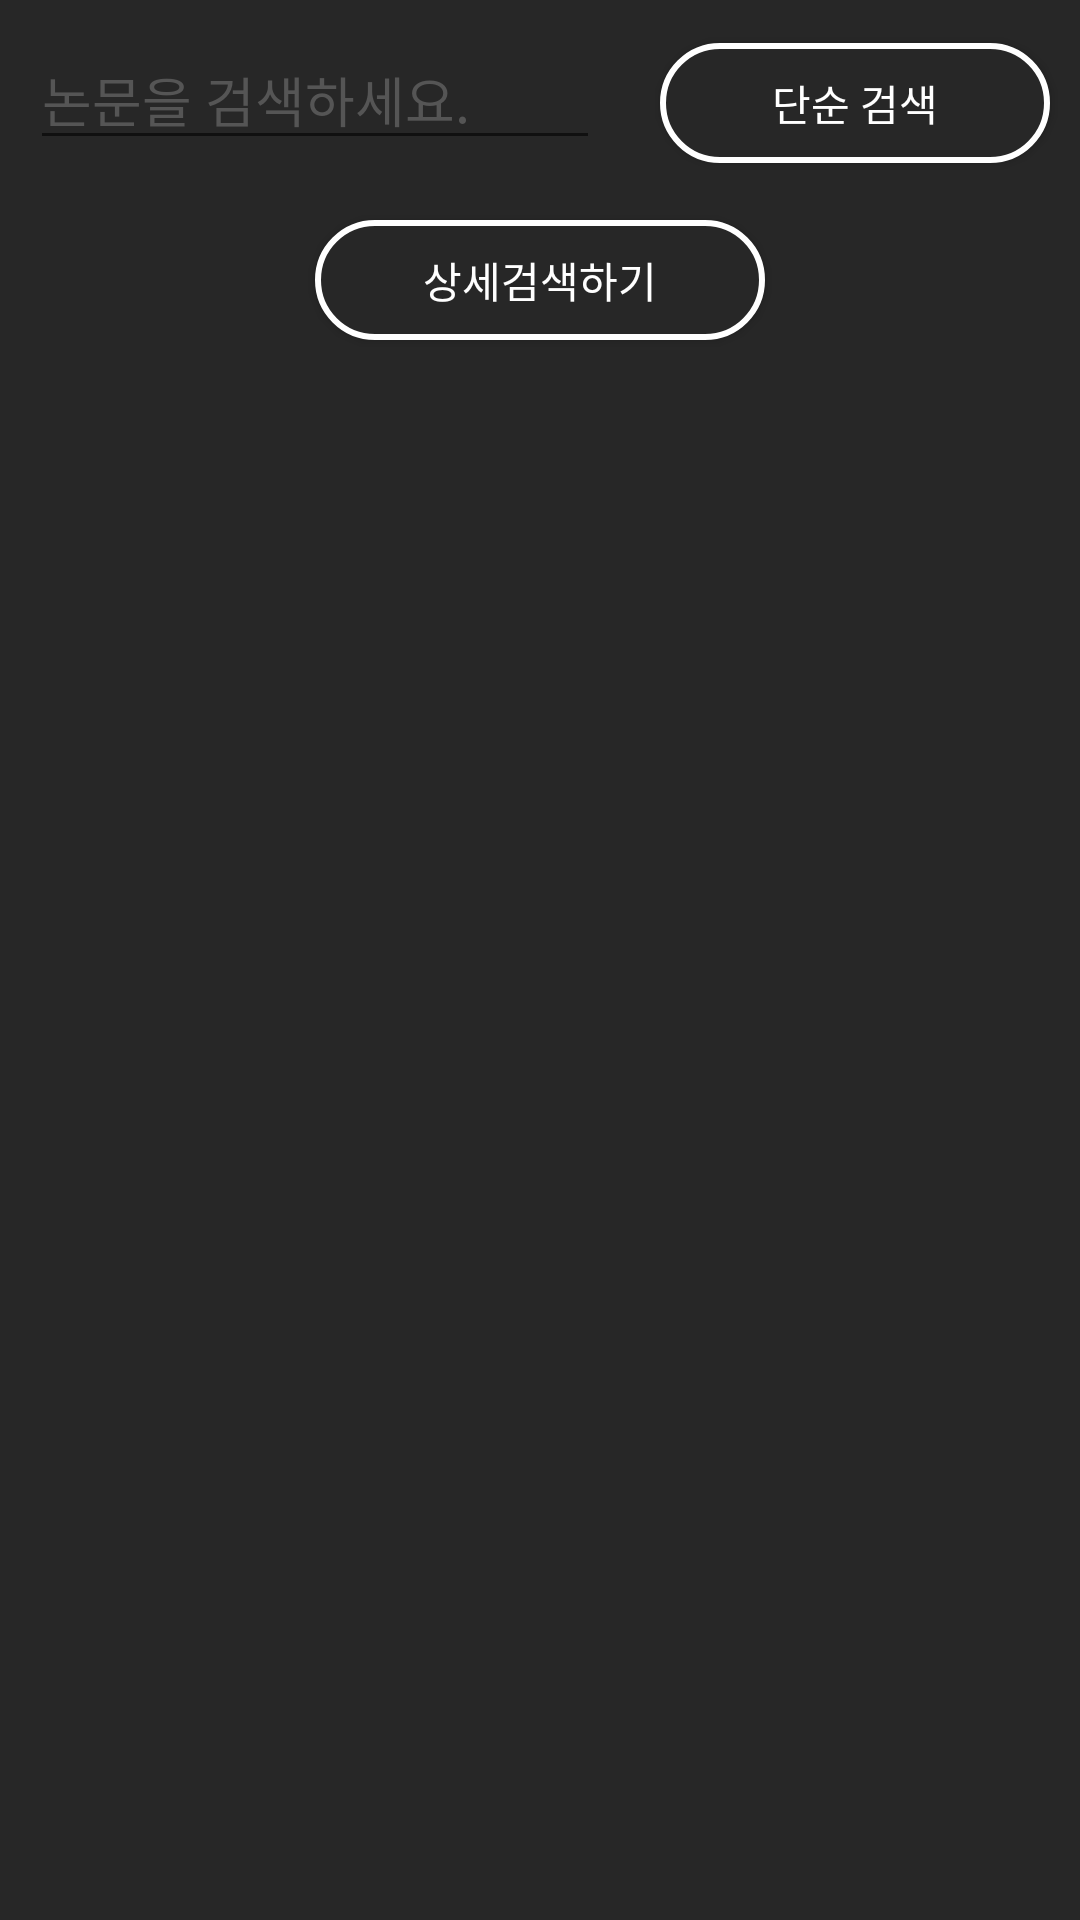

Write the Android layout XML for this screen, with the resource values it uses.
<!-- AndroidManifest.xml: application theme AppTheme -->
<!-- res/layout/activity_main.xml -->
<?xml version="1.0" encoding="utf-8"?>
<LinearLayout xmlns:android="http://schemas.android.com/apk/res/android"
    xmlns:app="http://schemas.android.com/apk/res-auto"
    xmlns:tools="http://schemas.android.com/tools"
    android:layout_width="match_parent"
    android:layout_height="match_parent"
    android:orientation="vertical"
    tools:context=".MainActivity"
    android:background="#272727">

    
    <LinearLayout
        android:layout_width="match_parent"
        android:layout_height="wrap_content"
        android:orientation="horizontal">

        <EditText
            android:id="@+id/editText"
            android:layout_width="wrap_content"
            android:layout_height="wrap_content"
            android:layout_weight="1"
            android:ems="10"
            android:inputType="textPersonName"
            android:hint="논문을 검색하세요."
            android:textColorHint="#555555"
            android:textColor="#FFFFFF"
            android:layout_margin="10dp"/>

        
        <Button
            android:id="@+id/Normalsearch"
            android:layout_width="150dp"
            android:layout_height="40dp"
            android:layout_weight="1"
            android:text="단순 검색"
            android:layout_margin="10dp"
            android:background="@drawable/buttonshape_noclick"
            android:textColor="#FFFFFF"/>

    </LinearLayout>

    <Button
        android:id="@+id/Detailsearch"
        android:layout_width="150dp"
        android:layout_height="40dp"
        android:layout_margin="10dp"
        android:background="@drawable/buttonshape_noclick"
        android:text="상세검색하기"
        android:textColor="#FFFFFF"
        android:layout_gravity="center"/>

</LinearLayout>
<!-- resources referenced by this layout -->
<resources>
  <!-- drawable buttonshape_noclick (drawable-v24) -->
  <?xml version="1.0" encoding="utf-8"?>
  <shape xmlns:android="http://schemas.android.com/apk/res/android" android:shape="rectangle"  android:layout_height="match_parent" android:layout_width="match_parent">
      
      
      <corners
          android:radius="36dp"
          />
      <solid
          android:color="#272727"
          />
      <padding
          android:left="0dp"
          android:top="0dp"
          android:right="0dp"
          android:bottom="0dp"
          />
      <size
          android:width="200dp"
          android:height="50dp"
          />
      <stroke
          android:width="2dp"
          android:color="#FFFFFF"
          />
  </shape>
  <style name="AppTheme" parent="Theme.AppCompat.Light.DarkActionBar">
          
          <item name="colorPrimary">#272727</item>
          <item name="colorPrimaryDark">#171717</item>
          <item name="colorAccent">#4C4C4C</item>
      </style>
</resources>
